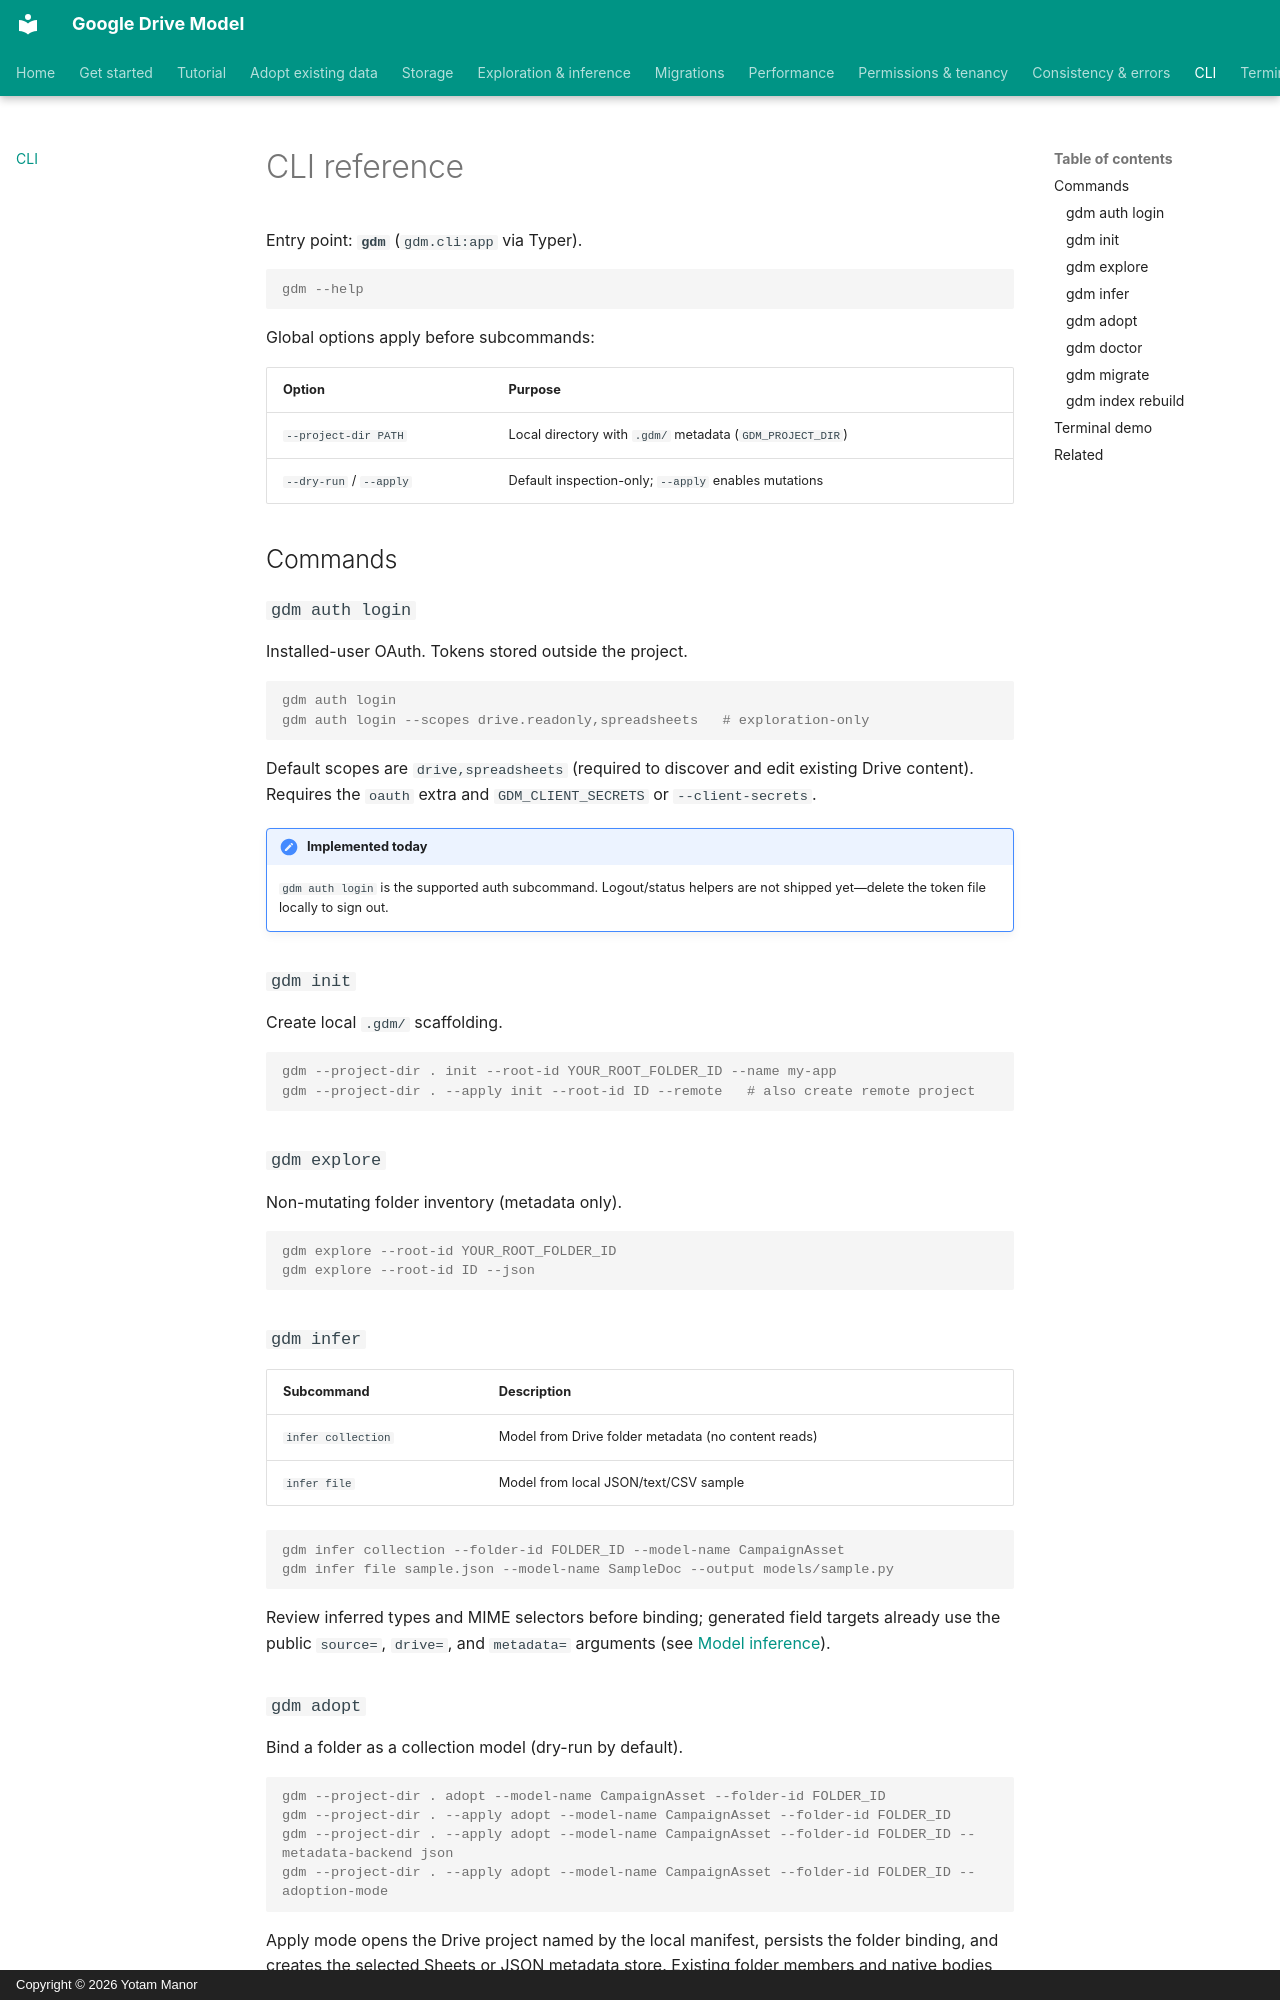

repository: yotammanor/gdm · page: cli/index.html · generator: mkdocs · copyright: Copyright © 2026 Yotam Manor

# CLI reference

Entry point: **`gdm`** (`gdm.cli:app` via Typer).

```console
gdm --help
```

Global options apply before subcommands:

| Option | Purpose |
| --- | --- |
| `--project-dir PATH` | Local directory with `.gdm/` metadata (`GDM_PROJECT_DIR`) |
| `--dry-run` / `--apply` | Default inspection-only; `--apply` enables mutations |

## Commands

### `gdm auth login`

Installed-user OAuth. Tokens stored outside the project.

```console
gdm auth login
gdm auth login --scopes drive.readonly,spreadsheets   # exploration-only
```

Default scopes are `drive,spreadsheets` (required to discover and edit existing Drive content). Requires the `oauth` extra and `GDM_CLIENT_SECRETS` or `--client-secrets`.

!!! note "Implemented today"
    `gdm auth login` is the supported auth subcommand. Logout/status helpers are not shipped yet—delete the token file locally to sign out.

### `gdm init`

Create local `.gdm/` scaffolding.

```console
gdm --project-dir . init --root-id YOUR_ROOT_FOLDER_ID --name my-app
gdm --project-dir . --apply init --root-id ID --remote   # also create remote project
```

### `gdm explore`

Non-mutating folder inventory (metadata only).

```console
gdm explore --root-id YOUR_ROOT_FOLDER_ID
gdm explore --root-id ID --json
```

### `gdm infer`

| Subcommand | Description |
| --- | --- |
| `infer collection` | Model from Drive folder metadata (no content reads) |
| `infer file` | Model from local JSON/text/CSV sample |

```console
gdm infer collection --folder-id FOLDER_ID --model-name CampaignAsset
gdm infer file sample.json --model-name SampleDoc --output models/sample.py
```

Review inferred types and MIME selectors before binding; generated field
targets already use the public `source=`, `drive=`, and `metadata=` arguments
(see [Model inference](../exploration/inference.md)).
